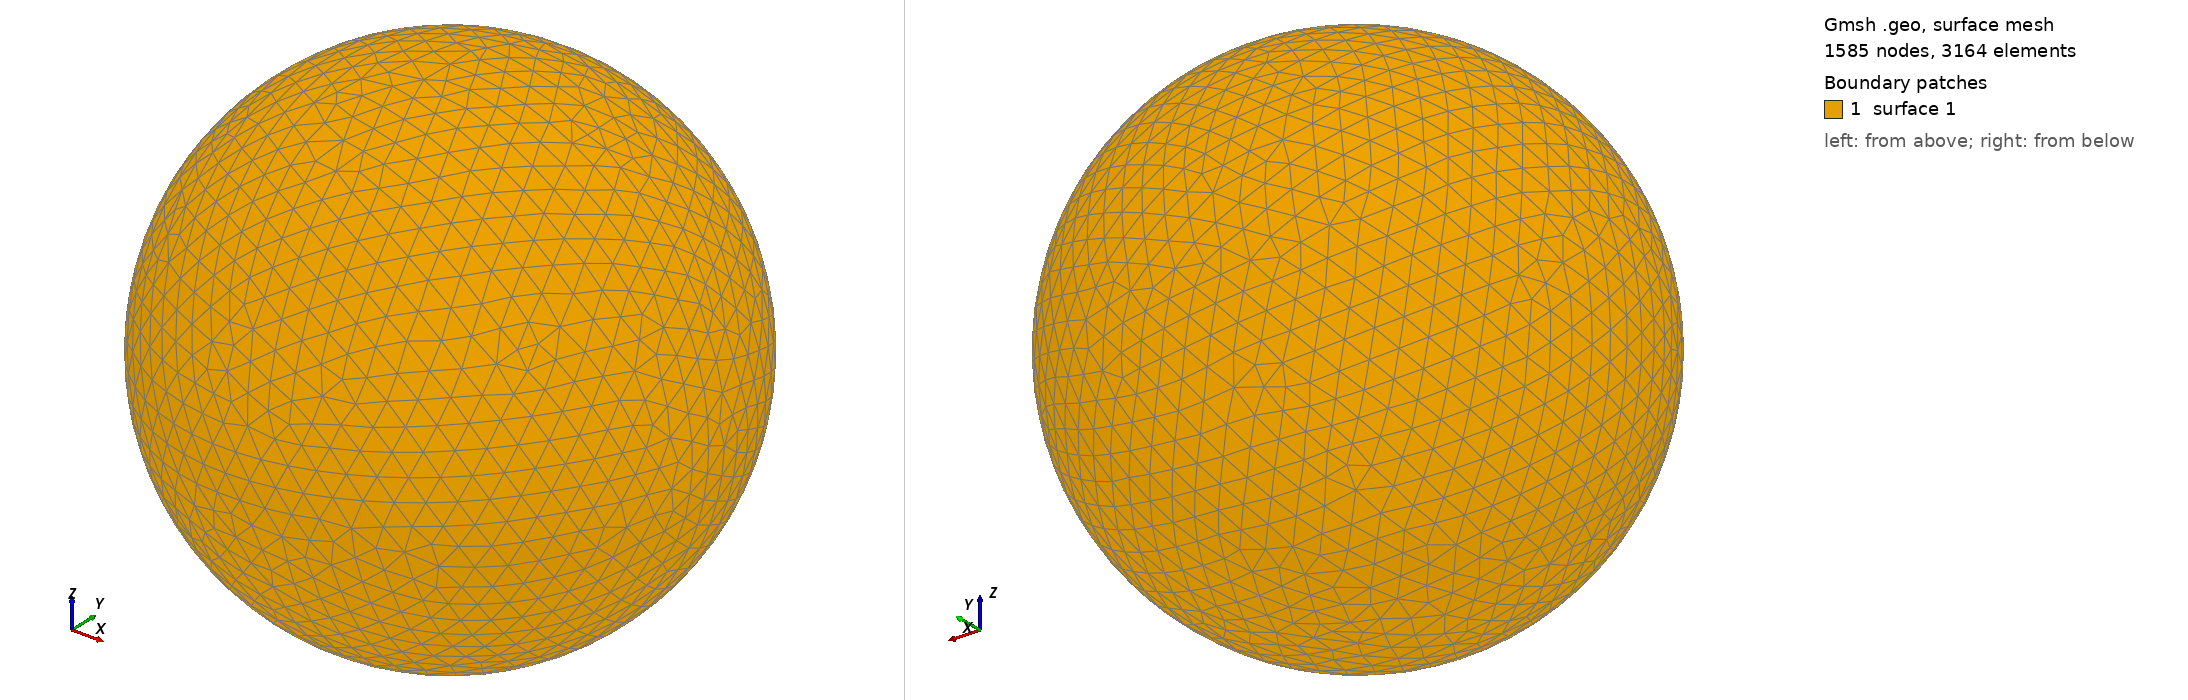

Gmsh geometry script, surface-meshed: 1585 nodes, 3164 surface elements. Boundary patches (legend numbers): 1 surface 1. Left view from above one corner, right view from below the opposite corner. The script declares no physical surfaces, so the legend lists its geometric surfaces. The drawing asked Gmsh for element sizes between 1% and 20% of the model's largest extent; the script's own settings can give other sizes.

=== shot2474.geo (drawn) ===
SetFactory("OpenCASCADE");
Point(1) = {0,0,0,0};
Sphere(1) = {0,0,0,0.52570000};
MeshSize{ PointsOf{ Surface{:}; } } = 0.052570000;
Mesh.ElementOrder=1;
Mesh.Format=39;
